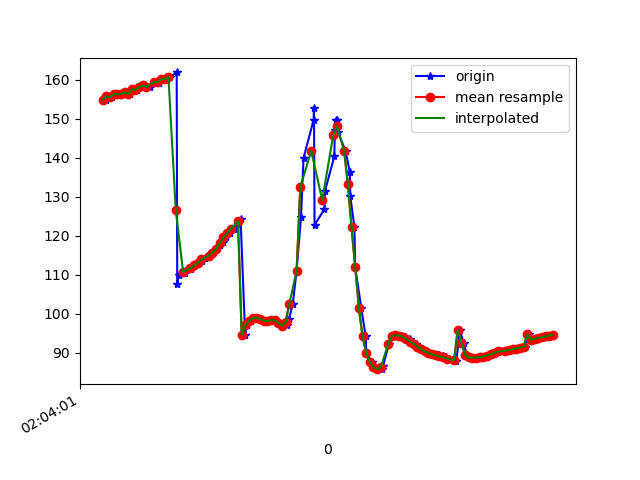

Data behind this chart, as committed beside it:
1617847441358, 543084916110663, 154.7185, 22.789318, -8.879773
1617847441370, 543084935341433, 155.8, 22.61, -9.657
1617847441391, 543084954572203, 155.4, 21.99, -9.315
1617847441408, 543084973802973, 156.3, 22.4, -10.08
1617847441428, 543084993033743, 156.3, 21.8, -9.958
1617847441445, 543085012264513, 156.3, 22.45, -9.899
1617847441468, 543085031495283, 156.7, 21.96, -10.31
1617847441492, 543085050726053, 156.3, 21.92, -10.23
1617847441509, 543085069956823, 157.5, 21.91, -11.63
1617847441529, 543085089187593, 157.4, 21.26, -11.68
1617847441547, 543085108418363, 158, 21.69, -12.28
1617847441573, 543085127649133, 158.5, 21, -12.91
1617847441599, 543085146879903, 158.1, 20.99, -12.84
1617847441620, 543085166110673, 159.4, 21.54, -14.01
1617847441644, 543085185341443, 159.4, 21.28, -14.08
1617847441648, 543085204572213, 159.1, 21.72, -13.86
1617847441673, 543085223802983, 160.1, 21.58, -14.78
1617847441690, 543085243033753, 160.3, 21.23, -14.63
1617847441707, 543085262264523, 160.6, 22, -14.45
1617847441745, 543085281495293, 161.8, 22.11, -15.09
1617847441748, 543085300726063, 107.7, 22.57, -11.98
1617847441758, 543085319956833, 110, 21.94, -15.44
1617847441788, 543085339187603, 110.5, 21.7, -15.7
1617847441792, 543085358418373, 111, 21.44, -15.97
1617847441825, 543085377649143, 111.5, 21.18, -16.28
1617847441827, 543085396879913, 111.9, 20.99, -16.62
1617847441845, 543085416110683, 112.5, 20.9, -17.02
1617847441866, 543085435341453, 113, 20.88, -17.45
1617847441883, 543085454572223, 113.6, 20.85, -17.91
1617847441899, 543085473929802, 114.2, 20.78, -18.37
1617847441920, 543085493160572, 114.9, 20.68, -18.9
1617847441941, 543085512391342, 115.7, 20.57, -19.49
1617847441960, 543085531622112, 116.6, 20.49, -20.09
1617847441982, 543085550852882, 117.5, 20.41, -20.71
1617847441996, 543085570083652, 118.5, 20.36, -21.35
1617847442017, 543085589314422, 119.6, 20.39, -21.98
1617847442036, 543085608545192, 120.7, 20.49, -22.58
1617847442058, 543085627775962, 121.8, 20.66, -23.17
1617847442081, 543085647006732, 123, 20.96, -23.71
1617847442094, 543085666237502, 124.3, 21.47, -24.17
1617847442119, 543085685468272, 94.63, 22.36, -21.44
1617847442130, 543085704699042, 97.13, 22.92, -24.84
1617847442150, 543085723929812, 98.19, 23.35, -25.05
1617847442172, 543085743160582, 98.86, 23.1, -25.18
1617847442190, 543085762391352, 99.01, 22.17, -25.28
1617847442207, 543085781622122, 98.67, 21.25, -25.68
1617847442226, 543085800852892, 98.29, 21.72, -26.62
1617847442250, 543085820083662, 98.16, 24.28, -28.35
1617847442262, 543085839314432, 98.41, 28.06, -31.13
1617847442282, 543085858545202, 98.35, 31.51, -34.44
1617847442302, 543085877775972, 97.71, 34.68, -37.93
1617847442322, 543085897006742, 96.98, 38.23, -41.89
1617847442345, 543085916237512, 97.11, 42.69, -46.89
1617847442359, 543085935468282, 98.7, 47.73, -53.43
1617847442379, 543085954699052, 102.5, 52.97, -62.24
1617847442400, 543085973929822, 111.1, 58.01, -75.38
1617847442424, 543085993160592, 124.9, 61.33, -93.49
1617847442438, 543086012391362, 140, 62.03, -112.6
1617847442493, 543086031622132, 149.6, 61.96, -126
1617847442495, 543086050852902, 152.8, 63.32, -132.3
1617847442498, 543086070083672, 122.8, 56.8, -126.6
... 68 more rows
